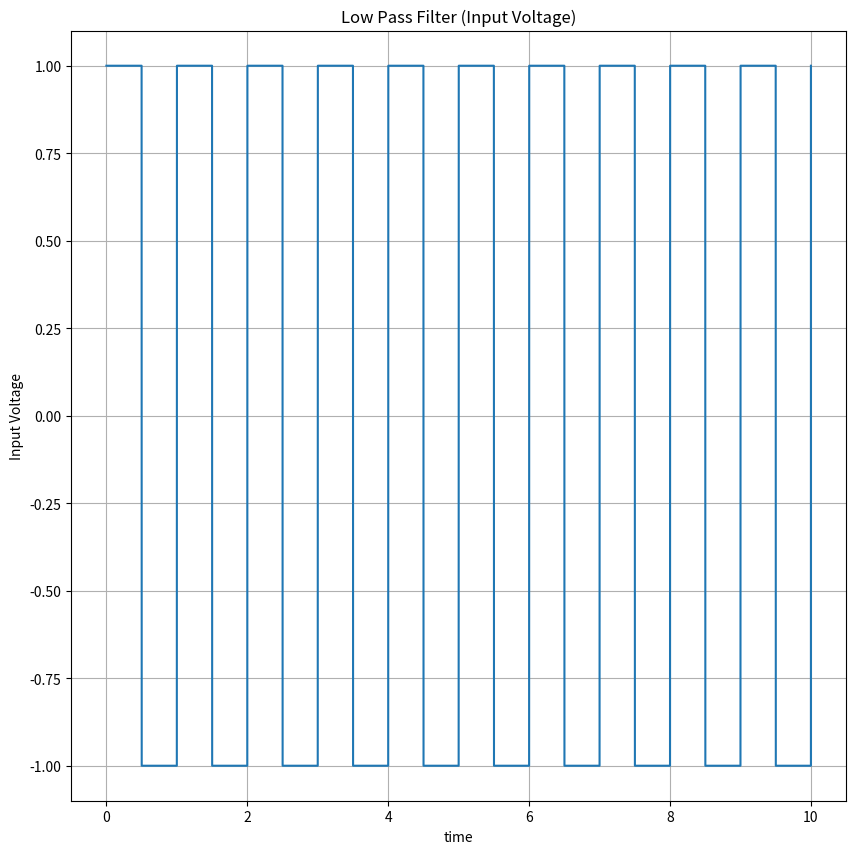

Recreate this plot in Python. (Note: this script raises an exception after producing the figure.)
import numpy as np
import matplotlib.pyplot as plt

def RK4(ode_func, y0, t):
    """
    Implementation of the Fourth Order Runge-Kutta (RK4) method.
    Args:
        ode_func (function): ODE function f(t, y) to be solved.
        y0 (float): Initial value of the dependent variable.
        t0 (float): Initial value of the independent variable.
        t_end (float): End value of the independent variable.
        h (float): Step size.
    Returns:
        tuple: Tuple containing two arrays: t (array of time steps) and y (array of solutions).
    """
    h = t[1]-t[0]
    n = len(t)
    y = np.zeros(n+1)
    y[0] = y0

    for i in range(n):
        k1 = h * ode_func(t[i], y[i])
        k2 = h * ode_func(t[i] + h/2, y[i] + k1/2)
        k3 = h * ode_func(t[i] + h/2, y[i] + k2/2)
        k4 = h * ode_func(t[i] + h, y[i] + k3)

        y[i + 1] = y[i] + (k1 + 2*k2 + 2*k3 + k4) / 6

    return y[:n]

Vout0 = 0
int()
def Input(t):
    vector = np.vectorize(np.int_)
    x = vector(np.floor(2*t))
    I = np.piecewise(t,x%2==0,[1,-1])
    return I


def dVdt(t,Vout,RC):
    V = Input(t)
    return (V - Vout)/RC

t = np.linspace(0,10,100000)

plt.figure(figsize=(10,10))
plt.plot(t,np.array([Input(time) for time in t]))
plt.grid()
plt.ylabel(r'Input Voltage')
plt.xlabel(r'time')
plt.title(r'Low Pass Filter (Input Voltage)')
plt.savefig('Ques1/input.png')
plt.show()

Vout = RK4(lambda t,x: dVdt(t,x,0.01),Vout0,t)

plt.figure(figsize=(10,10))
plt.plot(t,Vout)
plt.grid()
plt.ylabel(r'Output Voltage')
plt.xlabel(r'time')
plt.title(r'Low Pass Filter ($RC=%0.01$)')
plt.savefig('Ques1/1(i).png')
plt.show()

Vout = RK4(lambda t,x: dVdt(t,x,0.1),Vout0,t)

plt.figure(figsize=(10,10))
plt.plot(t,Vout)
plt.grid()
plt.ylabel(r'Output Voltage')
plt.xlabel(r'time')
plt.title(r'Low Pass Filter ($RC=%0.1$)')
plt.savefig('Ques1/1(ii).png')
plt.show()

Vout = RK4(lambda t,x: dVdt(t,x,1),Vout0,t)

plt.figure(figsize=(10,10))
plt.plot(t,Vout)
plt.grid()
plt.ylabel(r'Output Voltage')
plt.xlabel(r'time')
plt.title(r'Low Pass Filter ($RC=%1$)')
plt.savefig('Ques1/1(iii).png')
plt.show()